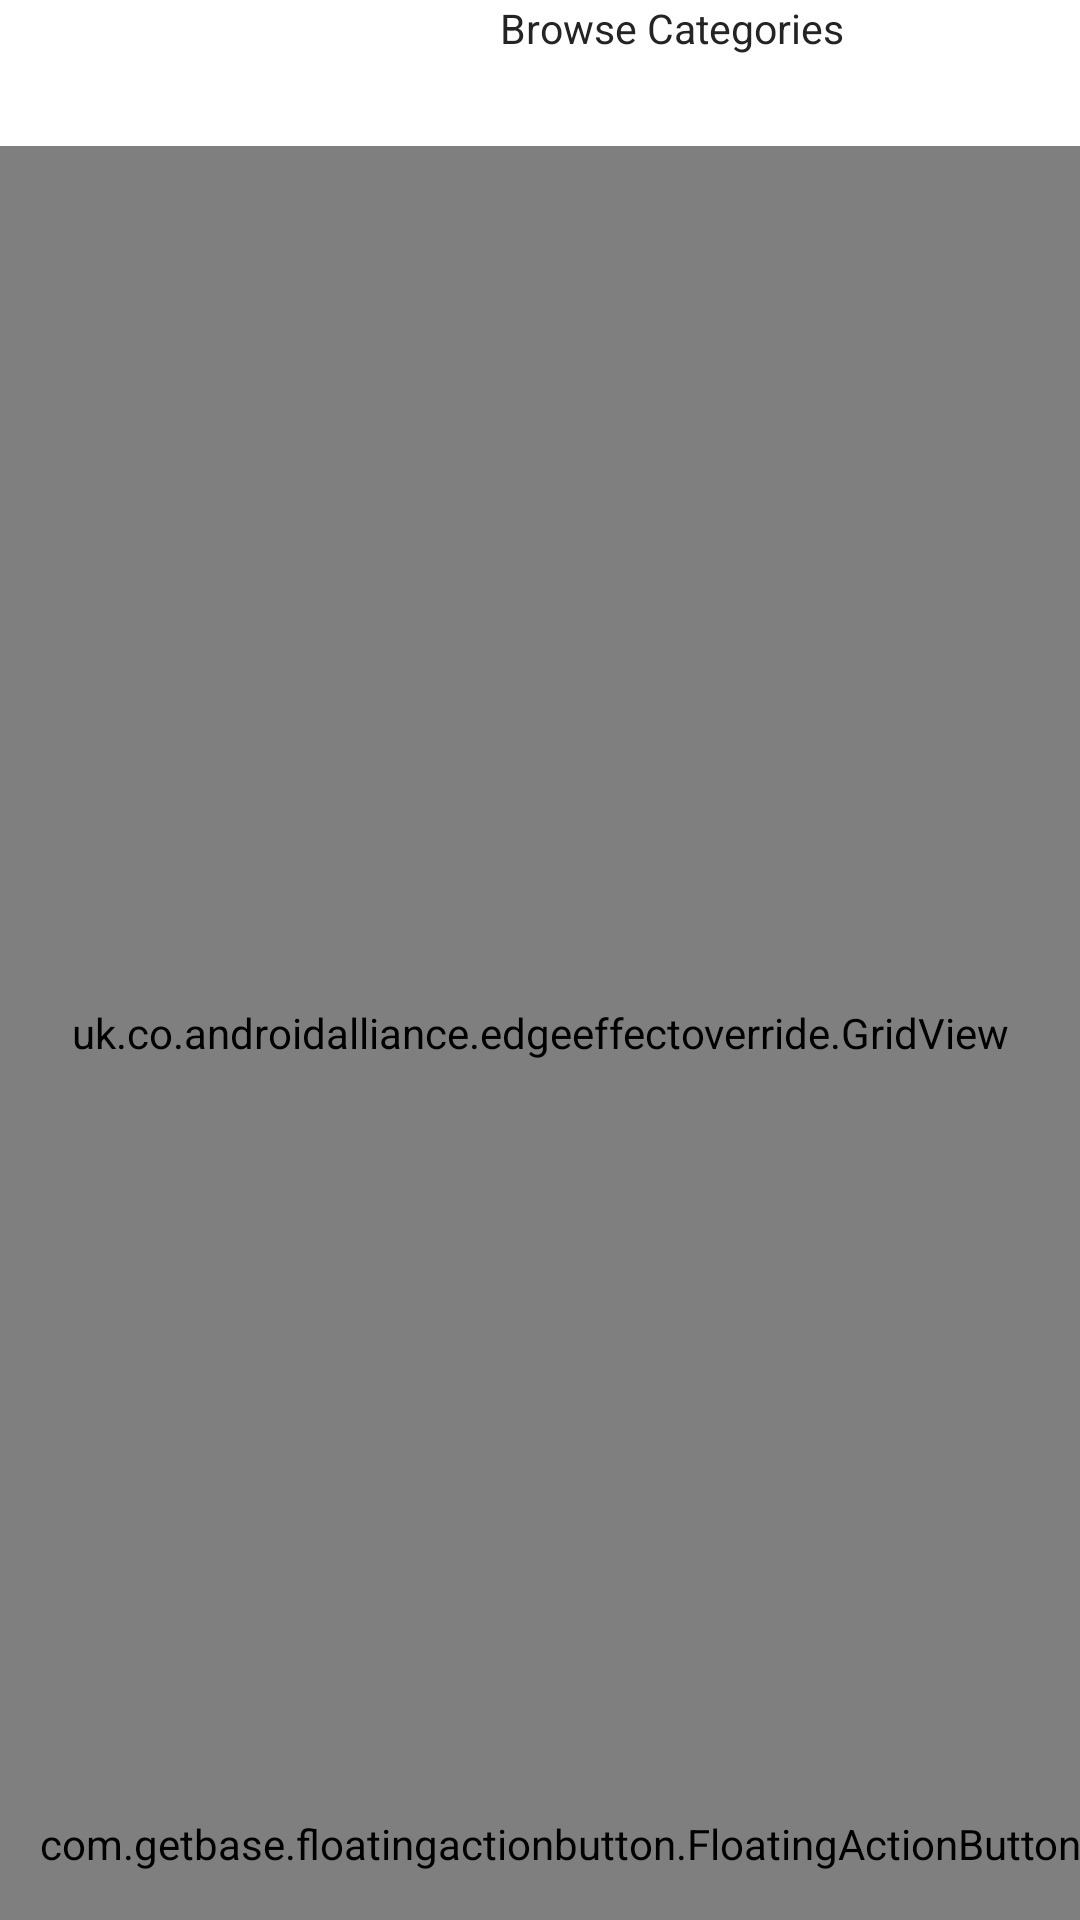

The Android layout XML behind this screen, and the referenced resources:
<!-- AndroidManifest.xml: activity theme CustomTheme -->
<!-- res/layout/activity_add_vendor_category.xml -->
<RelativeLayout xmlns:android="http://schemas.android.com/apk/res/android"
    xmlns:tools="http://schemas.android.com/tools"
    xmlns:app="http://schemas.android.com/apk/res-auto"
    android:layout_width="match_parent"
    android:layout_height="match_parent"
    android:background="#FFFFFF"
    android:paddingLeft="@dimen/activity_horizontal_margin"
    android:paddingRight="@dimen/activity_horizontal_margin"
    android:paddingTop="@dimen/activity_vertical_margin"
    android:paddingBottom="@dimen/activity_vertical_margin"
    tools:context="com.acc.vendorcrew.activities.AddVendorCategoryActivity"
    android:orientation="vertical">

    <TextView
        android:layout_width="wrap_content"
        android:layout_height="wrap_content"
        android:text="Browse Categories"
        android:id="@+id/category_id"
        android:textSize="13.5sp"
        android:textColor="#242424"
        android:layout_gravity="center"
        android:layout_alignParentTop="true"
        android:layout_alignParentRight="true"
        android:layout_alignParentEnd="true"
        android:layout_marginRight="79dp"
        android:layout_marginEnd="79dp" />

    <ImageView
        android:layout_width="32dp"
        android:layout_height="24dp"
        android:id="@+id/imageView2"
        android:layout_marginRight="5dp"
        android:layout_marginEnd="5dp"
        android:layout_alignParentTop="true"
        android:layout_toLeftOf="@+id/category_id"
        android:layout_toStartOf="@+id/category_id" />

         <uk.co.androidalliance.edgeeffectoverride.GridView
            xmlns:android="http://schemas.android.com/apk/res/android"
            android:id="@+id/gridview"
            android:layout_width="match_parent"
            android:layout_height="match_parent"
            android:layout_below="@+id/category_id"
            android:layout_centerHorizontal="true"
            android:gravity="center"
            android:scrollbars="none"
            app:edgeeffect_color="#2a9288"
            android:clipToPadding="false"
            android:horizontalSpacing="15dp"
            android:numColumns="3"
            android:layout_marginTop="30dp"
            android:verticalSpacing="15dp"/>

        <com.getbase.floatingactionbutton.FloatingActionButton
            android:id="@+id/setter"
            android:layout_width="wrap_content"
            android:layout_height="wrap_content"
            android:layout_alignBottom="@+id/gridview"
            android:layout_alignRight="@+id/gridview"
            android:layout_alignEnd="@+id/gridview"
            android:layout_marginBottom="16dp"/>

  </RelativeLayout>
<!-- resources referenced by this layout -->
<resources>
  <style name="CustomTheme" parent="android:style/Theme.Holo.Light">
          <item name="android:actionBarStyle">@style/MyAction</item>
      </style>
  <style name="MyAction" parent="android:style/Widget.Holo.Light.ActionBar.Solid">
          <item name="android:background">@drawable/actionbar_bg</item>
          <item name="android:titleTextStyle">@style/MyAction.TextStyle</item>
      </style>
  <!-- drawable actionbar_bg (drawable) -->
  <?xml version="1.0" encoding="utf-8"?>
  <shape xmlns:android="http://schemas.android.com/apk/res/android">
      <gradient
          android:angle="90"
          android:endColor="#57b7af"
          android:startColor="#2a9288" />
  </shape>
  <style name="MyAction.TextStyle" parent="@android:style/TextAppearance.Holo.Widget.ActionBar.Title">
          <item name="android:textColor">#FFFFFF</item>
          <item name="android:textSize">13.5sp</item>
      </style>
</resources>
